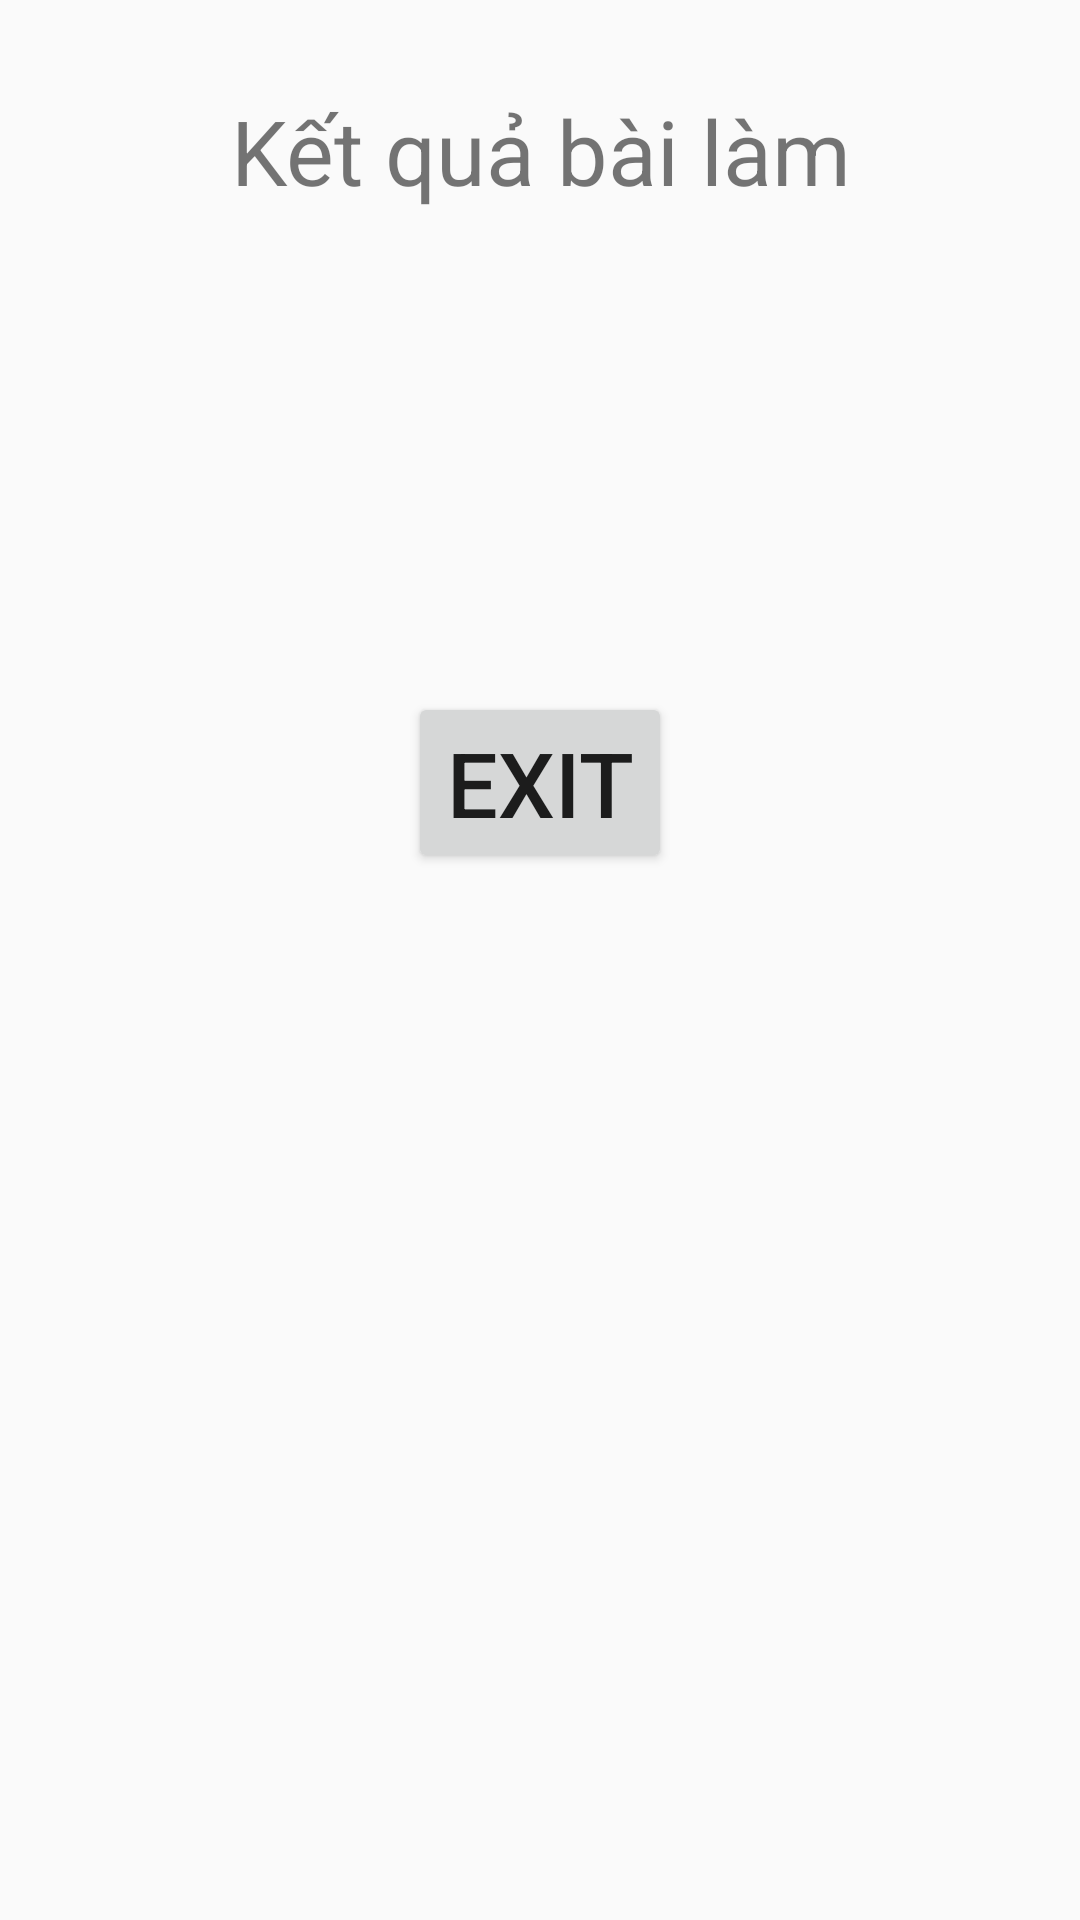

Android layout source for this screen:
<!-- AndroidManifest.xml: application theme Theme.English -->
<!-- res/layout/activity_ketqua.xml -->
<?xml version="1.0" encoding="utf-8"?>
<LinearLayout xmlns:android="http://schemas.android.com/apk/res/android"
    android:layout_width="match_parent"
    android:layout_height="match_parent"
    android:orientation="vertical">
    <TextView
        android:layout_width="match_parent"
        android:layout_height="wrap_content"
        android:text="Kết quả bài làm"
        android:textSize="30dp"
        android:padding="30dp"
        android:textAlignment="center"
        />
    <TextView
        android:id="@+id/TxtKQ"
        android:layout_width="match_parent"
        android:layout_height="wrap_content"
        android:text=""
        android:textSize="30dp"
        android:padding="30dp"
        android:textAlignment="center"
        />
    <Button
        android:id="@+id/BtnBack"
        android:layout_width="wrap_content"
        android:layout_height="wrap_content"
        android:layout_gravity="center"
        android:text="Exit"
        android:textSize="30dp"
        android:layout_marginTop="30dp"
        />
</LinearLayout>
<!-- resources referenced by this layout -->
<resources>
  <style name="Theme.English" parent="Theme.AppCompat.Light.DarkActionBar">
          
          <item name="colorPrimary">@color/purple_500</item>
          <item name="colorPrimaryVariant">@color/purple_700</item>
          <item name="colorOnPrimary">@color/white</item>
          
          <item name="colorSecondary">@color/teal_200</item>
          <item name="colorSecondaryVariant">@color/teal_700</item>
          <item name="colorOnSecondary">@color/black</item>
          
          <item name="android:statusBarColor">?attr/colorPrimaryVariant</item>
          
      </style>
  <color name="purple_500">#FF6200EE</color>
  <color name="purple_700">#FF3700B3</color>
  <color name="white">#FFFFFFFF</color>
  <color name="teal_200">#FF03DAC5</color>
  <color name="teal_700">#FF018786</color>
  <color name="black">#FF000000</color>
</resources>
